Dataset: dataset (GitHub, rehafj/CMPM_Project3). Classes: colorless, darkness, dragon, fighting, fire, grass, lightning, metal, psychic, water.

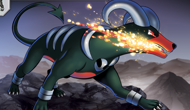
Label: psychic

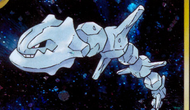
Label: metal

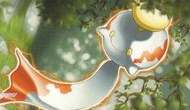
Label: fighting

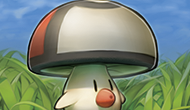
Label: grass

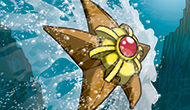
Label: water

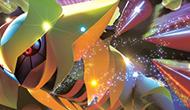
Label: dragon
